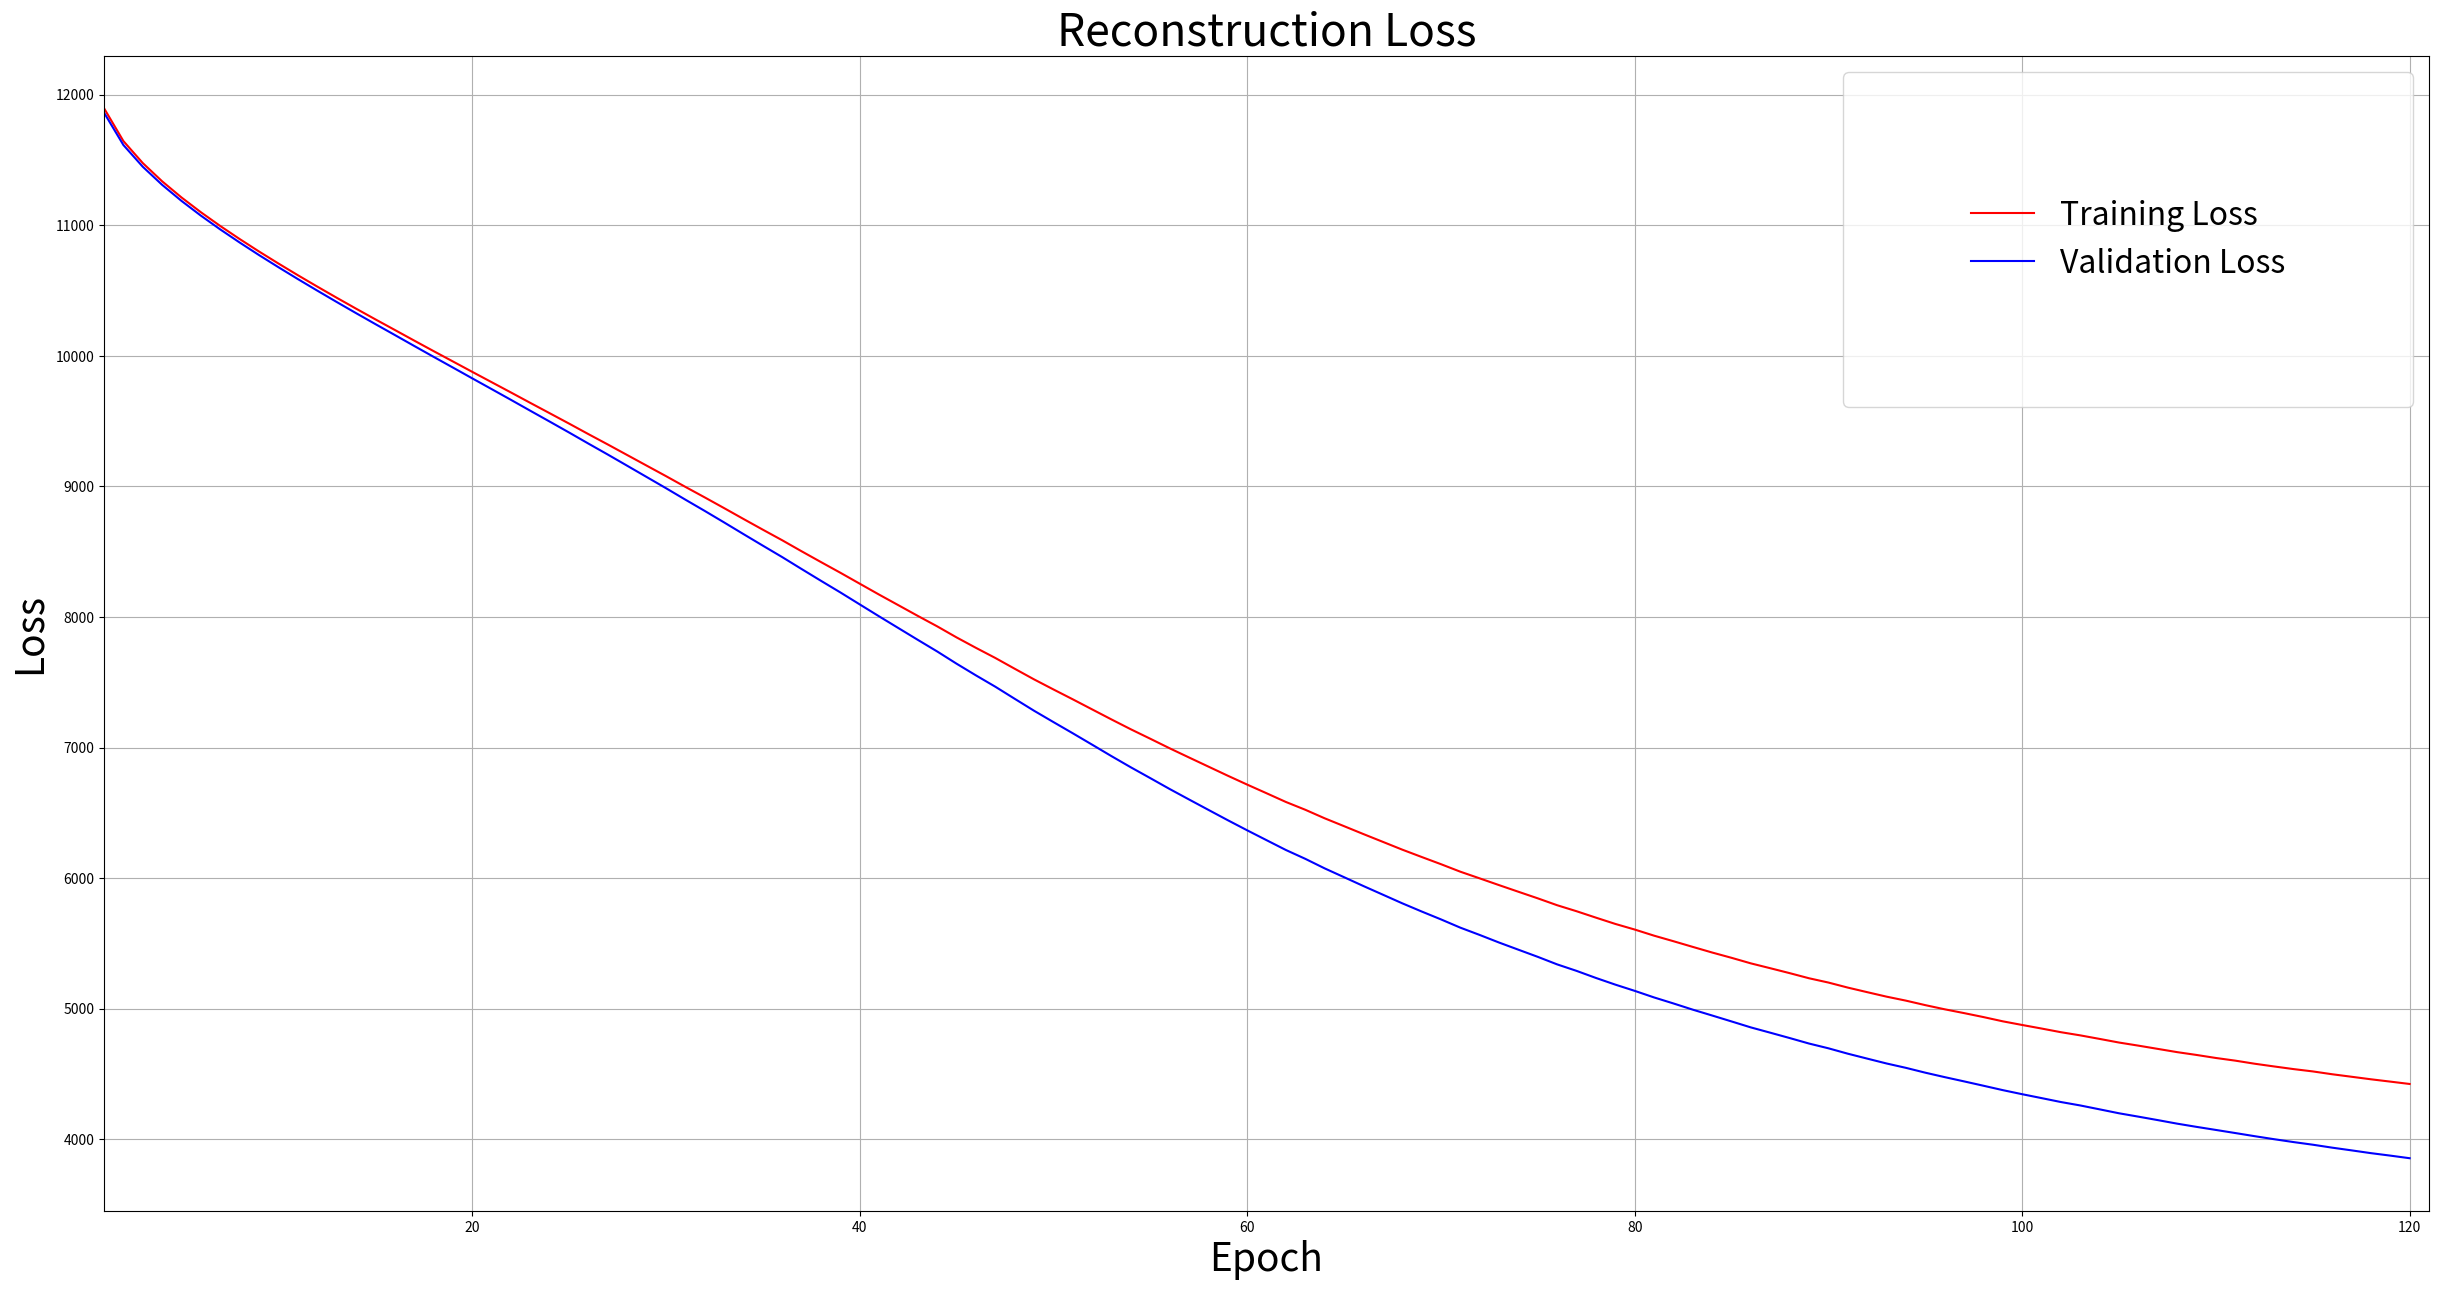

The matplotlib source for this figure: (Note: this script raises an exception after producing the figure.)
#!/usr/bin/env python3
# -*- coding: utf-8 -*-
"""
Created on Tue Oct 16 10:13:32 2018

@author: dawnstear
"""

# BETA value loss plots

import numpy as np
import re
import matplotlib.pyplot as plt
from matplotlib.pyplot import scatter, figure, subplot, savefig

'''

'''

n1078_b05_kl = np.array([17485.86734694 ,17333.94897959, 17228.95315399, 17141.62894249,
 17066.83302412, 16997.02272727 ,16933.87244898, 16867.51855288,
 16810.4554731 , 16756.47727273 ,16701.20361781 ,16643.25231911,
 16586.13961039 ,16540.73701299 ,16484.76855288, 16433.86502783,
 16376.83580705, 16315.64378479 ,16264.66419295 ,16199.07235622,
 16147.32745826 ,16090.72912801 ,16027.45732839, 15972.20640074,
 15917.93367347, 15838.59554731, 15787.15909091 ,15726.05705009,
 15653.11502783 ,15596.63636364 ,15513.58580705, 15469.63450835,
 15381.83325603, 15297.01553803 ,15265.92694805 ,15188.13358071,
 15122.22727273 ,15041.87963822, 14948.89795918, 14894.2203154,
 14825.33557514, 14744.10760668 ,14670.14378479 ,14598.97495362,
 14533.33163265 ,14446.08580705, 14389.68274583, 14262.07166048,
 14234.59577922, 14125.5445269,  14078.07328386 ,13980.2437384,
 13864.15955473 ,13816.19944341 ,13729.10064935 ,13635.91326531,
 13595.49814471, 13495.01298701 ,13421.52643785, 13332.89239332,
 13236.19828386 ,13205.66280148, 13064.10366419 ,13006.14448052,
 12903.26553803 ,12812.98910019 ,12730.83928571, 12664.04220779,
 12540.18506494 ,12461.58882189, 12433.125      ,12282.45709647,
 12210.86085343 ,12094.4067718  ,12037.13242115 ,11984.73608534,
 11874.76553803 ,11733.20315399, 11700.85250464 ,11629.06470315])

#n1078_b05_kl = x1.astype(int)
n1078_b075_kl =  np.array([17486.40445269, 17335.90862709, 17232.37059369, 17146.64332096,
 17073.62012987, 17006.08024119, 16945.4619666,  16882.36502783,
 16828.82513915 ,16778.78525046, 16728.04128015, 16675.83951763,
 16624.98794063, 16585.61595547 ,16537.22634508 ,16493.66697588,
 16445.84137291 ,16394.70825603, 16352.94526902, 16299.67625232,
 16257.79777365, 16212.22727273 ,16162.16001855 ,16117.43970315,
 16074.04684601 ,16011.21985158, 15969.74304267, 15920.96150278,
 15862.54777365, 15817.53339518 ,15750.33487941 ,15713.72263451,
 15643.34508349 ,15574.60482375, 15548.13798701, 15483.66465677,
 15429.37012987, 15362.83789425, 15287.04104824 ,15239.44503711,
 15180.89842301, 15112.2288961,  15049.69503711, 14987.58325603,
 14931.41512059, 14857.74953618 ,14806.91256957 ,14698.99025974,
 14672.38381262, 14579.50255102, 14537.39958256, 14451.89958256,
 14352.14448052, 14308.14053803 ,14231.17207792 ,14149.28826531,
 14112.17300557, 14024.50695733, 13956.63682746, 13879.47634508,
 13792.8538961 , 13763.3770872  ,13639.96776438 ,13586.85482375,
 13496.19990724, 13413.90978664, 13340.68205009, 13279.30797774,
 13169.70570501, 13098.6377551,  13069.63149351 ,12936.81307978,
 12871.87987013, 12766.82142857 ,12714.05844156, 12664.69202226,
 12565.86711503, 12441.48167904, 12408.10320037 ,12342.60435993]) 

#n1078_b075_kl = np.array(re.split("\s+", x2.replace('[','').replace(']','')), dtype=int)
#n1078_b075_kl = x3.astype(int)

n1078_b1_kl = np.array([17486.80426716, 17337.31679035, 17234.72356215, 17149.94758813,
 17077.92346939, 17011.61966605 ,16952.34137291, 16890.93923933,
 16839.21846011, 16791.18274583 ,16742.73469388 ,16693.47588126,
 16645.85111317 ,16609.58441558, 16565.30194805, 16525.80983302,
 16483.24025974 ,16438.0106679,  16401.85714286 ,16356.283859,
 16320.97680891 ,16282.83998145, 16242.2012987 , 16205.37476809,
 16170.71428571 ,16121.0190167  ,16088.19990724 ,16050.07560297,
 16004.62662338 ,15970.77365492, 15918.62152134, 15890.30148423,
 15836.80797774 ,15784.39053803 ,15765.40398887 ,15715.58209647,
 15675.22820037 ,15624.77272727, 15568.14332096, 15531.70663265,
 15486.20825603 ,15433.67115028 ,15386.43947124 ,15336.96567718,
 15294.60412801 ,15238.80055659, 15197.85435993, 15113.94179035,
 15091.82258813 ,15020.9005102  ,14987.66349722 ,14919.6187384,
 14840.70732839 ,14805.15746753, 14742.82026902, 14677.50394249,
 14646.28548237 ,14577.1122449,  14520.00974026 ,14458.06168831,
 14386.63821892, 14360.39076994, 14261.28756957, 14216.94828386,
 14143.08279221 ,14074.75533395, 14013.60412801 ,13961.21915584,
 13872.04893321 ,13810.125      ,13783.97077922, 13674.99188312,
 13619.6843692  ,13531.15236549 ,13486.96474954 ,13442.51368275,
 13359.87778293 ,13256.50510204, 13224.88821892 ,13169.32305195])


n1078_b125_kl = np.array([17487.07235622 ,17338.25927644 ,17236.28664193, 17152.11270872,
 17080.69016698, 17015.1038961,  16956.57699443, 16896.0932282,
 16845.32235622 ,16798.30055659, 16750.99536178 ,16703.18923933,
 16657.11827458, 16622.26298701 ,16579.92671614 ,16542.30473098,
 16502.21846011 ,16459.74257885, 16426.16836735 ,16384.24304267,
 16352.07606679 ,16317.33951763 ,16281.37615955 ,16248.33858998,
 16218.23886827 ,16175.37987013 ,16147.30194805, 16115.00231911,
 16076.96846011 ,16049.54545455 ,16006.64146568 ,15983.71846011,
 15940.55241187 ,15898.96382189 ,15885.01020408, 15845.06818182,
 15813.98005566 ,15776.26530612 ,15732.51113173 ,15706.16512059,
 15671.15909091 ,15631.85899814 ,15596.97866419, 15559.64007421,
 15528.7288961  ,15487.62453618 ,15457.55310761 ,15394.18506494,
 15377.63474026 ,15325.94596475 ,15301.16512059, 15250.908859,
 15191.08348794, 15165.22634508 ,15118.54336735 ,15069.13821892,
 15044.75649351, 14994.14958256 ,14951.00440631 ,14903.52991651,
 14849.40004638 ,14828.25742115 ,14752.53641002 ,14718.48585343,
 14662.13172542 ,14609.57096475 ,14561.71892393 ,14520.42625232,
 14452.06725417 ,14401.30589054 ,14379.7203154  ,14295.21683673,
 14250.43668831 ,14179.88033395 ,14145.87940631 ,14108.06447124,
 14041.87430427 ,13959.77156772 ,13932.71243043 ,13888.98144712])


n1078_b15_kl = np.array([17487.26020408, 17338.89, 17237.33,  17153.5557,
 17082.50649351, 17017.35435993, 16959.27272727 ,16899.31679035,
 16849.07235622, 16802.59230056, 16755.88682746, 16708.83812616,
 16663.55705009, 16629.35528757, 16587.96985158 ,16551.21706865,
 16512.30797774, 16471.10528757, 16438.68367347, 16398.42949907,
 16367.68552876, 16334.38172542, 16300.51391466 ,16269.04545455,
 16240.96706865, 16201.12847866, 16175.08812616, 16145.317718,
 16110.61781076 ,16085.99118738, 16047.41975881 ,16026.98608534,
 15988.65306122, 15952.47588126, 15940.93784787, 15905.77458256,
 15879.01159555 ,15848.08534323, 15810.55148423, 15789.84369202,
 15760.51669759, 15728.81122449, 15700.6674397 , 15671.04267161,
 15646.63079777 ,15614.14564007, 15591.54499072, 15541.0127551,
 15528.591141  , 15488.92486085, 15470.0296846 , 15432.47333024,
 15385.54939703 ,15367.091141  , 15332.6398423 , 15295.09670686,
 15276.4575603,  15238.84809833, 15208.34461967, 15172.17045455,
 15132.20176252, 15116.54012059, 15059.17602041, 15034.00834879,
 14991.63868275 ,14953.51043599, 14917.36317254, 14886.80589054,
 14836.2520872,  14796.57977737, 14780.70384972, 14716.99095547,
 14682.32537106, 14628.46753247, 14603.60969388, 14574.49165121,
 14523.45941558 ,14460.34833024, 14439.55171614, 14407.47379406])


n1078_b2_kl = np.array([17487.553, 17339.82374768, 17238.7796846,  17155.44480519,
 17084.82513915, 17020.14378479, 16962.5296846,  16903.10899814,
 16853.38358071, 16807.4025974 , 16761.24860853, 16714.89146568,
 16670.30194805, 16636.60157699, 16596.0190167  ,16559.92949907,
 16521.98376623, 16481.76948052, 16450.1906308,  16411.21335807,
 16381.53339518, 16349.18460111, 16316.84786642, 16286.35760668,
 16259.6757885,  16221.92439703, 16197.1312616  ,16168.9893321,
 16136.49489796, 16113.58487941, 16077.96011132, 16059.00788497,
 16023.92717996 ,15991.44109462, 15981.3325603 , 15949.14935065,
 15924.98423006, 15898.51391466, 15864.79823748, 15847.68367347,
 15822.01623377 ,15795.53432282, 15771.49814471 ,15747.38079777,
 15727.10992579, 15700.35528757, 15683.31957328, 15642.11270872,
 15632.88172542 ,15601.69944341, 15587.0445269 , 15559.49768089,
 15522.52226345, 15510.05519481, 15485.91349722, 15458.6291744,
 15445.16048237 ,15417.70106679, 15399.44758813, 15373.35296846,
 15346.78525046, 15337.03362709, 15297.36340445, 15281.18668831,
 15251.8770872 , 15229.7309833 , 15205.90027829, 15186.95779221,
 15155.75997217, 15130.13891466 ,15121.98005566, 15081.51205937,
 15059.13868275 ,15027.92416512 ,15012.65769944 ,14996.01716141,
 14965.89842301 ,14926.29591837 ,14915.67903525, 14898.31377551])

#############################################################################


n13313_b05_kl = np.array([11853.66994667, 11617.03363254, 11458.46050853, 11327.21865845,
 11211.93658454, 11107.57503944 ,11010.70044318, 10920.38717795,
 10835.05994141 ,10753.87780741 ,10676.04602644 ,10601.3357057,
 10529.65971231, 10460.18756103 ,10392.66215353 ,10326.87591076,
 10263.01179298 ,10200.58600616 ,10139.75845039 ,10079.43254713,
 10021.77587696 , 9963.79054308  ,9907.58978067 , 9851.31322767,
  9796.45500638 , 9742.16765567 , 9688.38659581 , 9635.16311124,
  9582.80368812 , 9529.79155712,  9478.19648088 , 9425.45848043,
  9373.73370014 , 9321.23623526  ,9267.61785473 , 9211.11988282,
  9148.31071133 , 9074.0962593  , 8963.33594982 , 8815.99042289,
  8635.62217382 , 8482.12585443,  8377.94937279 , 8302.19332607,
  8226.10824946 , 8158.01041275  ,8091.76434688 , 8018.35470029,
  7942.95763539 , 7885.59408097 , 7824.92771164 , 7760.92214377,
  7689.05131263 , 7641.95925036,  7571.11433373 , 7501.66507361,
  7448.94354203 , 7412.109179 ,   7337.20633967 , 7287.03351048,
  7236.19392699 , 7203.88311237  ,7139.10597724 , 7093.72980358,
  7039.07356531 , 6968.77907872 , 6940.31852325 , 6896.5285717,
  6852.14556261 , 6799.32270149 , 6759.10206189 , 6715.89174116,
  6672.79232705 , 6644.42867874 , 6584.27344513 , 6545.4766206,
  6529.37240855  ,6492.19115714,  6428.78299407 , 6409.01668482])

n13313_b075_kl = np.array([11853.67, 11617.0583, 11458.49716443, 11327.26267558,
 11211.98413205 ,11107.62369488, 11010.7519342  ,10920.44439645,
 10835.12502817, 10753.95992639, 10676.15432284 ,10601.48751221,
 10529.85187411 ,10460.45684669, 10393.0236423  ,10327.37254939,
 10263.65580635, 10201.42103583, 10140.81904905, 10080.78042139,
 10023.40616315  ,9965.78291895,  9909.98191617  ,9854.16793735,
  9799.86081274 , 9746.16010666,  9693.07642905 , 9640.6424923,
  9589.33318936,  9537.28306918,  9486.89837001  ,9435.97648915,
  9386.06570645  ,9336.46450838,  9286.97335311 , 9237.28336964,
  9188.09342372 , 9139.53874033,  9090.03759483,  9040.2307519,
  8990.7246864 ,  8940.18619019,  8887.41525201  ,8831.62938481,
  8770.34348006,  8698.45149478,  8602.00336138 , 8476.00856306,
  8341.36879366,  8250.51744535,  8182.00909825,  8116.15113986,
  8047.84851273,  7998.96433937,  7933.49489221  ,7871.55255202,
  7814.39887704,  7780.18955157,  7711.65774055 , 7658.66878239,
  7608.23060167,  7575.36709419,  7513.62039923,  7467.03166078,
  7413.33733005,  7348.53509727,  7312.6332626   ,7272.75163374,
  7225.07943364,  7169.18734508,  7125.83246639 , 7080.98664839,
  7039.79994179,  7004.45614249,  6947.39252986,  6906.41758995,
  6880.58576204,  6843.88479306,  6781.22620747,  6751.11003343])


n13313_b1_kl = np.array( [11853.68421843, 11617.07522722 ,11458.51855329 ,11327.28389544,
 11212.00195298, 11107.63507474, 11010.75726733 ,10920.44338241,
 10835.11817397 ,10753.95018027 ,10676.14613536, 10601.48939007,
 10529.86212724, 10460.49402839, 10393.09693533 ,10327.50379328,
 10263.85709457 ,10201.71687448 ,10141.23221663, 10081.34909487,
 10024.14083978 , 9966.73201007 , 9911.17787125 , 9855.65306467,
  9801.69417111 , 9748.37671825,  9695.73086457,  9643.79446781,
  9593.08433486 , 9541.61372343 , 9491.88787276  ,9441.7861301,
  9392.64388192 , 9343.97840457  ,9295.50137084 , 9246.9092804,
  9199.05117179 , 9151.76261924,  9104.19550439,  9056.20731616,
  9009.28010216 , 8962.37782618 , 8914.49509878  ,8866.99697664,
  8820.11533839 , 8773.14159093  ,8724.55304965 , 8677.32830692,
  8627.16679186 , 8577.97318411,  8527.21676181,  8473.93979569,
  8416.0907196  , 8353.64320589 , 8276.13853001  ,8189.26528581,
  8093.4172801  , 8026.27289116  ,7950.46594494 , 7889.91807819,
  7836.61213663 , 7799.92320476,  7743.22642342,  7696.72543754,
  7644.47344701 , 7585.01672238 , 7544.5702321,   7506.58108616,
  7459.00220649 , 7403.952706    ,7358.38614512  ,7311.94232142,
  7273.17410614 , 7232.90125254,  7180.77535116 , 7138.04168858,
  7105.31265492 , 7067.50818749 , 7009.92543942,  6972.28213025])



n13313_b125_kl = np.array([11853.68865019, 11617.08702021, 11458.53231804, 11327.29593255,
 11212.00876962, 11107.63520619, 11010.75045069, 10920.43050026,
 10835.09896342 ,10753.92683843 ,10676.1215729  ,10601.46924059,
 10529.84610907, 10460.49292045, 10393.11704725, 10327.55937805,
 10263.95504394 ,10201.87375122 ,10141.46353189, 10081.6805566,
 10024.58364005,  9967.31981897,  9911.93588973,  9856.61222114,
  9802.89985353 , 9749.86160144 , 9697.5305904,   9645.96105311,
  9595.68202133,  9544.65548712,  9495.42948622,  9445.91761812,
  9397.36212724 , 9349.38441749 , 9301.63928115 , 9253.84088861,
  9206.86008037,  9160.43801172,  9113.96649891,  9067.01397131,
  9021.27486292 , 8975.70207692 , 8929.18801172 , 8883.33880418,
  8838.24074213,  8793.08247578,  8746.87226771,  8702.37320664,
  8655.7733794  , 8610.41399384 , 8564.85529182 , 8518.99722076,
  8472.96653647,  8426.81649516,  8379.21217982,  8332.89643581,
  8284.3814129  , 8238.07733043 , 8187.83980883 , 8138.37677458,
  8085.00282618,  8033.86565763,  7977.26633741,  7920.39239841,
  7859.70443364 , 7790.32707692 , 7732.25158679 , 7679.8029182,
  7625.57540562,  7568.72395403,  7518.20350409,  7468.26379291,
  7427.62035229 , 7383.98499587 , 7335.1248216 ,  7290.69012431,
  7252.1791482 ,  7211.69647149,  7159.82008187,  7117.04302186])


n13313_b15_kl = np.array([11853.6926876,  11617.09599639, 11458.541, 11327.30261774,
 11212.01089161, 11107.63130023, 11010.74064824, 10920.41457598,
 10835.07795012 ,10753.90248254 ,10676.09614662 ,10601.44691279,
 10529.82710509 ,10460.48537144, 10393.12549763, 10327.59368662,
 10264.02114475 ,10201.98315556 ,10141.62696237 ,10081.91679186,
 10024.9015436  , 9967.74258244 , 9912.4823293   ,9857.30500263,
  9803.77210246 , 9750.94047172 , 9698.84043792,  9647.54463682,
  9597.58337715,  9546.89696162 , 9498.05492751 , 9448.98614137,
  9400.88860512 , 9353.44736348 , 9306.27097574  ,9259.10675655,
  9212.80361301  ,9167.0840344  , 9121.44418989,  9075.32905806,
  9030.51228123,  8985.9429505   ,8940.48043266 , 8895.79238338,
  8851.92439721 , 8807.97680838  ,8763.21390746  ,8720.16082025,
  8675.19879066  ,8631.45795463  ,8587.63868024,  8543.63383535,
  8499.78475926,  8455.77706002  ,8411.07967776 , 8367.58041013,
  8322.73843236 , 8279.3866897   ,8234.24810336  ,8190.22511831,
  8144.483118   ,8100.07617554,  8054.75926726 , 8009.6293097,
  7966.05337828,  7916.48012281  ,7873.52530421  ,7827.44895027,
  7780.54528468 , 7733.34570533  ,7685.08140539  ,7636.39001352,
  7589.39778788  ,7541.31615714  ,7492.1496094   ,7444.16114888,
  7397.38277436  ,7349.0514253   ,7299.31334034  ,7250.81671111])


n13313_b2_kl = np.array([11853.69854653, 11617.10916022 ,11458.55417637 ,11327.30939683,
 11212.00933298, 11107.61903778, 11010.7182641,  10920.3830842,
 10835.03874033, 10753.85814617 ,10676.050984  , 10601.40757155,
 10529.79375423, 10460.46954105, 10393.13400436 ,10327.63920604,
 10264.11280327, 10202.13629535 ,10141.85617442 ,10082.24545557,
 10025.34364906,  9968.32768722  ,9913.23527755 , 9858.25392474,
  9804.96208593,  9752.40922407,  9700.61509427 , 9649.68605874,
  9600.14555322,  9549.92124239 , 9501.6005596  , 9453.12373244,
  9405.65390971,  9358.95081875  ,9312.55744385 , 9266.29024262,
  9220.92584316,  9176.21771952  ,9131.73422594 , 9086.84701044,
  9043.36456847,  9000.24267633 , 8956.34881319 , 8913.31595057,
  8871.24539923,  8829.0788515,   8786.41352437 , 8745.43585217,
  8702.77598963,  8661.41309247,  8620.04050552 , 8578.62375122,
  8537.63486817,  8496.51973635 , 8455.11449335 , 8414.69332607,
  8373.35380831,  8333.20819875  ,8291.92539247 , 8251.5341959,
  8210.36300984,  8169.48330579,  8128.78965109 , 8087.88238,
  8048.84348945,  8005.13144107 , 7966.76400886 , 7925.57254188,
  7884.09786487,  7843.95981372  ,7802.07473898  ,7760.58232555,
  7719.68680989,  7678.32345264,  7637.07105836  ,7596.90707391,
  7555.58752723,  7512.64664238 , 7472.12704687  ,7429.72544693])
###########################################################################

n27499_b05_kl = np.array([8916.360, 8655.119, 8478.493, 8331.6086585,  8201.792547,
 8083.64175061, 7974.3889096,  7871.74380432, 7774.76137314, 7682.3791547,
 7593.76350958 ,7508.46996254, 7426.25304557 ,7346.15549202 ,7268.2762055,
 7192.1666197,  7117.84945362 ,7044.65891942, 6972.62996836, 6901.76344594,
 6831.06441143, 6761.4933543,  6692.27600095, 6622.86815884 ,6552.2506773,
 6480.32214353 ,6397.65601931, 6289.54821994, 6109.83612131, 5886.35629023,
 5728.64814175, 5624.28508309 ,5542.20048911, 5465.84646714 ,5384.88061839,
 5319.41516055 ,5242.68077476, 5185.27676006, 5106.60331285, 5049.71418961,
 4990.18172479, 4925.27704189 ,4869.15541929 ,4812.60305829, 4765.89120059,
 4720.63410033 ,4674.30559293, 4620.32190716, 4576.75245009, 4529.5880532,
 4479.53909688, 4437.14396887 ,4394.72043074 ,4348.85261737, 4318.65147824,
 4270.57377996 ,4233.68318848, 4200.93591131, 4171.37633187, 4147.52958062,
 4099.25203189, 4064.46280092 ,4033.97792874 ,4009.83992145, 3970.5332603,
 3950.38308211 ,3916.94517528, 3880.92384723 ,3864.57370268, 3829.42409497,
 3802.68076794, 3780.38291392 ,3752.47834921 ,3721.87054984, 3700.87875923,
 3677.52734418, 3659.16875841 ,3633.69408206 ,3604.48183343, 3582.30697253])


n27499_b075_kl = np.array([8916.3619, 8655.1204, 8478.4824, 8331.574, 8201.729,
 8083.54989272, 7974.27130077, 7871.61648605, 7774.64763719, 7682.319948,
 7593.80264737, 7508.68307484, 7426.72805375 ,7347.0046729,  7269.59959908,
 7194.10533565, 7120.50234099, 7048.17471544, 6977.13333667, 6907.42680643,
 6838.07984836, 6770.17029256, 6702.99747718 ,6636.21230772, 6569.26236409,
 6503.91442871, 6437.15414197, 6371.444998,   6305.54476072, 6238.60314011,
 6170.36844067, 6098.74439071, 6020.95834849, 5924.06565693, 5791.89063693,
 5646.14690989, 5527.64483254, 5453.46584876 ,5371.70279828, 5309.92006528,
 5247.41088767, 5179.43646587, 5119.41662879, 5058.64095058, 5003.68116568,
 4954.93828412, 4903.92687007, 4846.00843667, 4795.4698489,  4743.93507037,
 4691.86655424, 4643.53604222, 4594.69392978, 4543.30252918, 4505.93525674,
 4453.61567693, 4411.33131205, 4370.7347449,  4334.4113786,  4303.45974399,
 4254.82330267, 4214.60233099, 4176.60057638, 4144.70469381, 4101.93162024,
 4073.20709844, 4037.37537956, 3994.51747564, 3970.37136123, 3932.99291338,
 3901.03978554, 3872.3376441 , 3840.34960135, 3806.6091267,  3777.67051984,
 3747.59338294, 3722.90431243, 3693.75049775, 3661.64424843, 3635.08410988])

n27499_b1_kl = np.array([8916.36241318, 8655.119, 8478.469, 8331.54, 8201.68,
 8083.48624041, 7974.19807084, 7871.54766537, 7774.60228554, 7682.3276301,
 7593.89766901 ,7508.91846976, 7427.1681152,  7347.73027656, 7270.69501164,
 7195.67468817, 7122.64312793, 7051.00819575, 6980.76509146, 6911.99201789,
 6843.70600749 ,6777.0114686,  6711.18842049, 6645.87879559, 6580.55582476,
 6517.03509673, 6452.51240045, 6389.22500364, 6326.26699153, 6263.03956508,
 6199.95188007 ,6136.87308629, 6074.59889905, 6011.50347285, 5947.31758428,
 5883.2009664,  5818.05461562, 5751.99746809, 5681.1817157,  5608.51796429,
 5527.94991636, 5436.32230717, 5343.20486199, 5256.9401251,  5183.6093267,
 5125.39969181 ,5069.66975163 ,5009.72671279, 4953.66868341, 4898.86591331,
 4845.00501382, 4792.51239136, 4740.24574075, 4684.76006855, 4640.49418615,
 4586.57550729, 4539.21974435 ,4492.70855304, 4450.29172424, 4411.73557675,
 4363.75940489, 4319.99634078 ,4276.95099822, 4237.70384378, 4192.47703098,
 4156.49098149, 4117.43557038, 4071.30915442, 4038.12269992, 3999.68632496,
 3962.19839585, 3927.95474608, 3891.52921924, 3855.89630077, 3821.40566702,
 3786.28966508, 3754.29291065, 3720.80927943, 3686.62361813, 3656.01482554])

n27499_b125_kl = np.array([8916.36251318, 8655.11691334, 8478.45, 8331.520, 8201.64460071,
 8083.44042056, 7974.14916906, 7871.50776392, 7774.58604404, 7682.35773119,
 7594.00050002, 7509.13316393, 7427.54253791, 7348.3238936 , 7271.5739936,
 7196.91763791, 7124.33210753, 7053.24266337, 6983.63521401, 6915.61659515,
 6848.20062093, 6782.5012455,  6717.78570584, 6653.69951635, 6589.73026746,
 6527.68749773, 6464.8513355,  6403.32945289, 6342.25884123, 6281.13468217,
 6220.27432361, 6159.69666624, 6100.03929234, 6039.97138532, 5979.26570512,
 5919.16247409, 5859.19918452, 5799.11574512, 5738.27033256, 5678.48128568,
 5618.07539365, 5556.94291611, 5495.96805793, 5434.85147642, 5372.59628532,
 5312.05439743, 5250.17291538, 5188.1711335,  5124.9395978 , 5063.89991,
 5002.66744245, 4941.41888341, 4883.18715681, 4821.46685334, 4766.99993636,
 4709.8286165 , 4656.0453471 , 4603.18666588, 4553.47720826, 4506.50509564,
 4456.09354886, 4408.4538165,  4360.94829357, 4315.70343467, 4267.25763664,
 4225.04474708, 4181.14992363, 4133.01988709, 4091.61611559, 4049.77086894,
 4007.01982799, 3967.70138232, 3925.76052538, 3886.75087503, 3847.64876223,
 3808.9088035 , 3771.54884041, 3733.85795847, 3696.92285401, 3662.6039356 ])

n27499_b15_kl = np.array([8916.36, 8655.114, 8478.44, 8331.5, 8201.6,
 8083.40553747, 7974.11436325, 7871.48253573, 7774.58228936, 7682.39279156,
 7594.09415797 ,7509.31432507 ,7427.84691262, 7348.79489709, 7272.26182316,
 7197.88125932, 7125.63638678, 7054.96708971, 6985.85275828, 6918.42669733,
 6851.7030392,  6786.80135187 ,6722.9819448,  6659.90309193, 6597.06625241,
 6536.26581876, 6474.83574857, 6414.81322957, 6355.32676188, 6295.98856322,
 6236.98987236, 6178.4230972  ,6120.81746609, 6062.98186298, 6004.71752155,
 5947.13319121, 5889.82569821, 5832.44842994, 5774.7773419,  5717.9420388,
 5660.86012673, 5603.40354649, 5546.26495963, 5489.36538147, 5431.93670679,
 5375.79425615, 5318.80886123, 5262.54476526, 5204.85233554, 5149.78485127,
 5094.02836467, 5037.40484654, 4983.99094967, 4926.60948125, 4872.72349904,
 4818.26509146 ,4764.72563548, 4711.31758882, 4658.95373468, 4608.36604058,
 4555.99418615, 4505.94314793, 4455.68107477, 4407.75511382, 4357.36455417,
 4312.2252991 , 4265.57049802, 4216.81110222, 4171.97552184, 4127.9581303,
 4083.1914706 , 4041.81256137, 3997.74601576, 3957.1602581,  3916.50520928,
 3876.51702789, 3837.74664988, 3798.90555793, 3761.13969599, 3725.87707735])

n27499_b2_kl = np.array([8916.36227681, 8655.10951307, 8478.42991563, 8331.4638, 8201.5711,
 8083.35544474, 7974.06757518, 7871.45343922, 7774.58803047, 7682.45710299,
 7594.24433161 ,7509.58773501, 7428.2902151 , 7349.46285774, 7273.22011255,
 7199.20389378 ,7127.40850576, 7057.29506982, 6988.83326212, 6922.19996636,
 6856.41232408, 6792.59877177, 6730.01155042, 6668.34308975, 6607.12044074,
 6548.11082221 ,6488.72136714, 6430.92557457, 6373.81024765, 6317.20930761,
 6261.09830812, 6205.65506473, 6151.28880596, 6096.97663097, 6042.62444543,
 5989.07016619 ,5935.93411124, 5882.96626696, 5830.10656751, 5777.89938725,
 5725.76152769, 5673.53281483, 5621.71177588, 5570.1426461,  5518.32657097,
 5467.47969472 ,5416.04706989, 5365.40265101, 5313.47424452, 5263.72387632,
 5213.42721554, 5162.18510673, 5113.70743936 ,5062.23672679, 5012.76740063,
 4963.41275592 ,4914.39500982, 4865.41129677, 4816.67095622, 4769.2962335,
 4720.38817775, 4673.23421761, 4625.6258273,  4580.02818739, 4532.2821148,
 4488.59265337 ,4443.48482218, 4397.49052693, 4353.65866941, 4310.60611295,
 4267.12456817, 4226.56658424, 4183.44363886, 4143.54779265, 4103.66050356,
 4064.31381141 ,4026.0719208 , 3987.7434384 , 3950.39113922, 3915.53141705])

x = range(1,81)
'''
f = plt.figure(figsize=(8,13))
ax1 = f.add_subplot(311)
ax1.ticklabel_format(style='sci', axis='y', scilimits=(0,0))
plt.plot(x, n1078_b05_kl, '-', color=[.1, .5, 1])    # clip and get color gradient for legend
plt.plot(x, n1078_b075_kl, '-', color=[.23, .5, 1])
plt.plot(x, n1078_b1_kl, '-',color=[.35, .5, 1])
plt.plot(x, n1078_b125_kl, '-',color=[.55, .5, 1])
plt.plot(x, n1078_b15_kl, '-',color=[.8, .5, 1])
plt.plot(x, n1078_b2_kl, '-', color=[.9, .5, 1])
plt.xlim([1, 81])

props = dict(boxstyle='round', facecolor='wheat', alpha=0.5)
ax1.text(0.68, 0.92, 'n = 1, 078', transform=ax1.transAxes, fontsize=14,  verticalalignment='top', bbox=props)

ax2 = f.add_subplot(312)#, sharex=ax1)
ax2.ticklabel_format(style='sci', axis='y', scilimits=(0,0))
plt.plot(x, n13313_b05_kl, '-', color=[.1, .5, 1])
plt.plot(x, n13313_b075_kl, '-', color=[.23, .5, 1])
plt.plot(x, n13313_b1_kl, '-', color=[.35, .5, 1])
plt.plot(x, n13313_b125_kl, '-',color=[.55, .5, 1])
plt.plot(x, n13313_b15_kl, '-',color=[.8, .5, 1])
plt.plot(x, n13313_b2_kl, '-',color=[.9, .5, 1])
plt.xlim([1, 81])
ax2.set_ylabel('Reconstruction Loss',fontsize=22)

ax2.text(0.68, 0.92, 'n = 13,313', transform=ax2.transAxes, fontsize=14,
        verticalalignment='top', bbox=props)

ax3 = f.add_subplot(313, sharex=ax1)
ax3.ticklabel_format(style='sci', axis='y', scilimits=(0,0))

plt.plot(x, n27499_b05_kl, '-', color=[.1, .5, 1]) 
plt.plot(x, n27499_b075_kl, '-',color=[.23, .5, 1]) 
plt.plot(x, n27499_b1_kl, '-', color=[.35, .5, 1]) 
plt.plot(x, n27499_b125_kl, '-', color=[.55, .5, 1]) 
plt.plot(x, n27499_b15_kl, '-', color=[.8, .5, 1]) 
plt.plot(x, n27499_b2_kl, '-',color=[.9, .5, 1]) 
plt.xlabel('Epoch',fontsize=22)
ax3.text(0.68, 0.92, 'n = 27,499', transform=ax3.transAxes, fontsize=14, verticalalignment='top', bbox=props)
plt.xlim([1, 81])


labels = ['0.5','0.75','1.0','1.25','1.5','2.0']
plt.figlegend(labels, title = 'Beta', loc = 'lower center', ncol=2, labelspacing=0.,fontsize=12 )
plt.suptitle('Effects of Beta on the \nReconstruction Loss',fontsize=28)

#plt.show()
#size/resolution
plt.savefig('/Users/<user>/desktop/beta'+'.png')


##########################################################

# Make pie charts of cell subtype distros
n27k = [252,678,678,558,535,678,398,678,479,678,678,313,48,669,679,679,91]
#labels = []

fig1, ax1 = plt.subplots()
ax1.pie(n27k,startangle=90)
ax1.axis('equal')  

n1k = [165,94,107,173,30,173,163,122,31,20]
fig2, ax2 = plt.subplots()
ax2.pie(n1k,startangle=90)
ax2.axis('equal')  


plt.show()
# Plot reconstructive loss for train/test data
'''

############################################

train_loss = np.array([11896.37457748, 11644.740329,   11476.29619545, 11336.48052655,
 11212.76391497, 11099.69445279, 10994.26481634, 10894.62014572,
 10799.02781116, 10707.21531586, 10617.80693683, 10530.91851949,
 10445.65451063, 10362.05905881, 10279.88548787, 10198.93448133,
 10117.56737775, 10037.00456321,  9957.48272365,  9877.75123939,
  9798.7342635,   9719.66506422,  9639.79274018,  9560.68752347,
  9481.29572598,  9400.56116202,  9321.26722001,  9240.50531435,
  9159.70297829,  9079.14313077,  8996.861639 ,   8916.22624502,
  8834.14821979,  8751.02675956,  8668.85283182,  8587.84520769,
  8503.5303275,   8420.85619319,  8339.19020882 , 8255.38866146,
  8171.76002779,  8090.23031999,  8008.44684707  ,7928.5018497,
  7843.7824401,   7763.80707767,  7686.32748066,  7603.7949185,
  7522.32226959,  7445.25046947,  7369.51756742 , 7292.26135169,
  7215.1672801,   7139.68232179,  7067.5925599   ,6994.44238714,
  6924.05657065,  6854.20171073,  6784.4330166,   6716.4744235,
  6650.23527755,  6583.28714414,  6523.66022872,  6458.32719898,
  6398.12214565,  6337.52685345,  6278.12869    , 6218.52172688,
  6162.417374,    6107.06220424,  6049.50981184  ,5998.3204105,
  5946.57772478,  5895.73337152,  5845.27105085,  5792.55601668,
  5746.63774131 , 5697.51734207,  5649.40569368 , 5606.45299707,
  5559.52236536  ,5517.03048712,  5473.43898821  ,5430.33935815,
  5389.80867385,  5347.13722489,  5310.07881394,  5272.4522647,
  5233.21611395 , 5200.36877488,  5161.77068467 , 5126.83706715,
  5092.40405994  ,5061.8802768,   5027.44552317  ,4995.58347104,
  4966.44370165,  4936.03282506,  4903.43111996 , 4875.43020919,
  4848.2500845  , 4820.13055848 , 4795.83967738  ,4768.64483024,
  4740.90533689  ,4717.20372944  ,4692.33102043 , 4667.45127883,
  4645.89746864,  4622.66292346,  4602.31230752 , 4578.70300646,
  4557.89104635,  4537.73102419 , 4519.79861789 , 4498.10642793,
  4478.89355329,  4459.52858109  ,4441.71064937 , 4423.62994817])

test_loss = np.array([11862.26992413, 11614.52952002, 11448.09689777, 11309.47545632,
 11186.40909262, 11073.56963119, 10968.02244047, 10867.95797341,
 10771.67004056, 10678.92024713 ,10588.33089837 ,10500.03380155,
 10413.15126192, 10327.72348456, 10243.50368061, 10160.3136408,
 10076.48638549,  9993.26156764 , 9910.87031473 , 9828.03731315,
  9745.74686397,  9663.17327049,  9579.60288815  ,9496.61749793,
  9413.0622324,   9327.94434012 , 9244.08799669,  9158.52255314,
  9072.65445429,  8986.79628934,  8899.02732292 , 8812.73965297,
  8724.60127319,  8635.17313904 , 8546.61759183  ,8458.94631188,
  8367.6471494,   8277.43799294,  8188.49061068 , 8096.79244911,
  8005.2774262 ,  7915.09545181 , 7825.03018666 , 7736.14964696,
  7642.47832006,  7552.95827387,  7466.19916623  ,7373.73406633,
  7282.11039022,  7195.33362127 , 7109.44635882 , 7022.09358334,
  6934.10697251,  6848.44906295,  6765.9867235   ,6682.64555322,
  6602.43564561,  6522.9152614  , 6443.66343987,  6366.37423947,
  6290.78673101,  6215.49203786,  6147.9223785  , 6074.81568767,
  6007.36103808,  5939.59516075 , 5873.63735634  ,5807.592297,
  5744.95925036,  5684.30668332 , 5620.93905393,  5564.98370953,
  5506.84946105,  5451.89711185  ,5397.21330654 , 5339.46584166,
  5289.8563622 ,  5235.64591001,  5184.56815706  ,5136.90290506,
  5086.50198115 , 5040.40864193 , 4992.77248742,  4947.96508112,
  4902.59412792  ,4856.695495    ,4816.31106813 , 4775.41682003,
  4733.22694922,  4696.8189176  , 4655.58838166  ,4617.91382483,
  4580.60551716 , 4547.14506497  ,4510.14012619 , 4476.10191167,
  4443.50287313 , 4410.23574701 , 4376.46787914 , 4345.29155712,
  4315.47128746  ,4285.31690829  ,4259.07913318  ,4229.2235409,
  4199.141882  ,  4173.35538571 , 4146.90219147 , 4119.73654511,
  4095.11476564 , 4071.56993634  ,4047.83190772  ,4023.79800759,
  4000.77277849  ,3978.77951063 , 3958.54050552  ,3935.9169327,
  3915.15754338 , 3893.87637554  ,3874.9653628   ,3854.99332419])

x = range(1,121)
plt.figure(figsize=(30,15))
plt.plot(x, train_loss,'r')
plt.plot(x, test_loss,'b')
plt.grid()
plt.xlim([1, 121])
plt.xlabel('Epoch',fontsize=28)
plt.ylabel('Loss',fontsize=28)
plt.title('Reconstruction Loss',fontsize=32)
plt.legend(['Training Loss','Validation Loss'],prop={'size': 23},borderpad=4)


plt.savefig('/Users/<user>/desktop/train_val_loss'+'.png')












